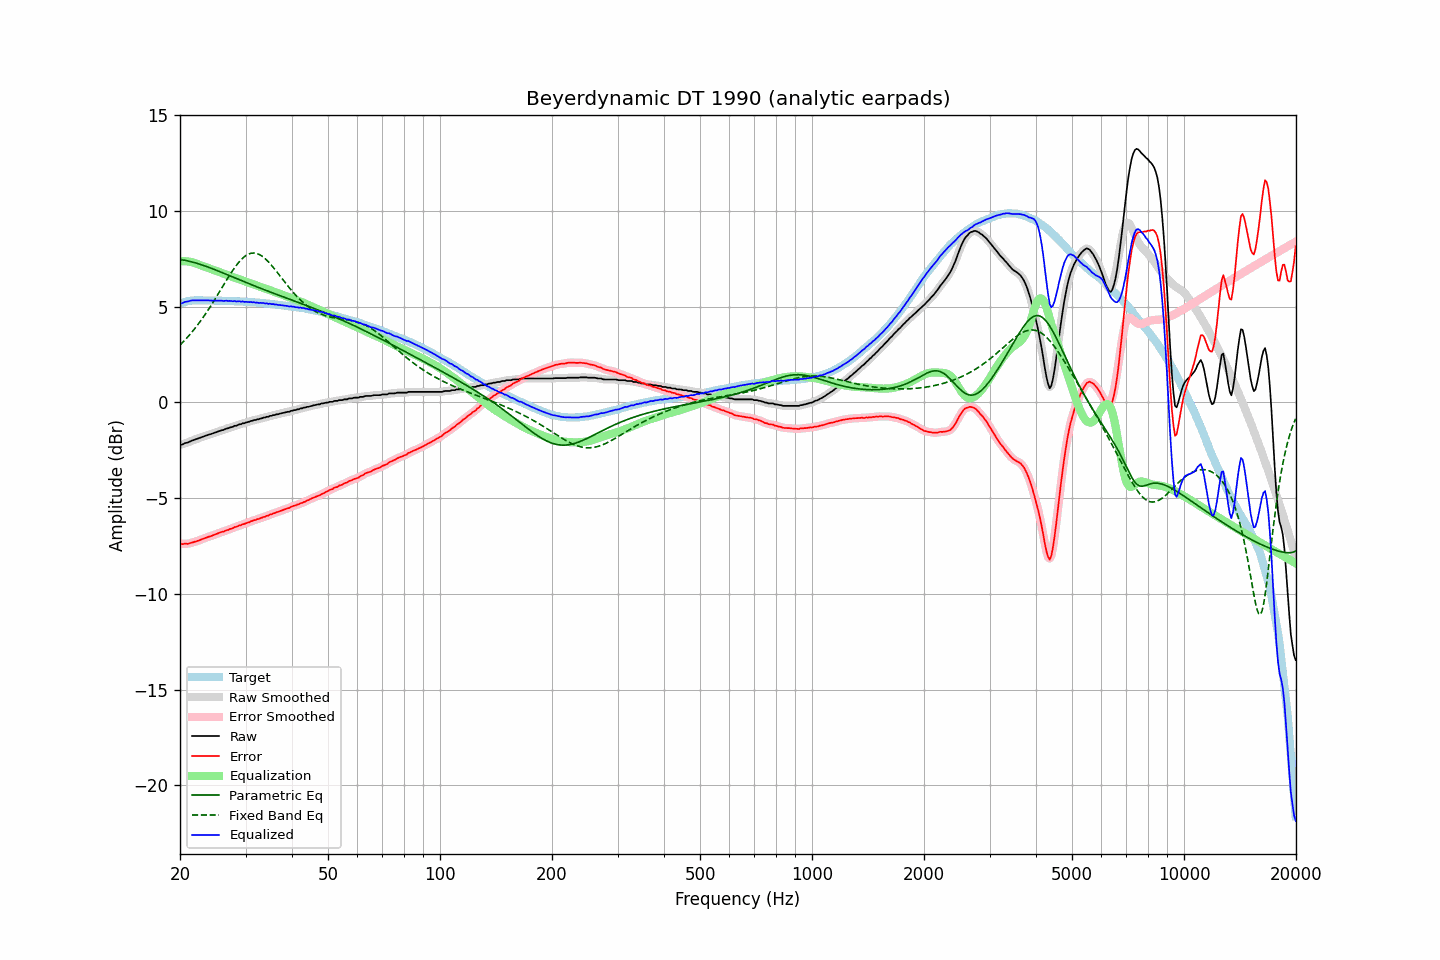

Data behind this chart, as committed beside it:
frequency, raw, error, smoothed, error_smoothed, equalization, parametric_eq, fixed_band_eq, equalized_raw, equalized_smoothed, target
20.00, -2.20, -7.36, -2.21, -7.37, 7.38, 7.47, 3.00, 5.18, 5.17, 5.16
20.20, -2.21, -7.40, -2.19, -7.38, 7.38, 7.46, 3.08, 5.18, 5.20, 5.19
20.40, -2.18, -7.40, -2.17, -7.39, 7.38, 7.44, 3.17, 5.21, 5.22, 5.22
20.61, -2.13, -7.37, -2.14, -7.39, 7.38, 7.43, 3.26, 5.25, 5.24, 5.24
20.81, -2.11, -7.38, -2.11, -7.38, 7.38, 7.41, 3.35, 5.27, 5.27, 5.27
21.02, -2.09, -7.39, -2.08, -7.37, 7.37, 7.39, 3.44, 5.28, 5.29, 5.30
21.23, -2.05, -7.36, -2.05, -7.36, 7.35, 7.37, 3.54, 5.31, 5.31, 5.31
21.44, -2.01, -7.33, -2.01, -7.33, 7.34, 7.35, 3.63, 5.33, 5.32, 5.32
21.66, -1.98, -7.31, -1.98, -7.31, 7.31, 7.33, 3.74, 5.34, 5.34, 5.33
21.87, -1.95, -7.28, -1.94, -7.28, 7.29, 7.31, 3.84, 5.34, 5.34, 5.33
22.09, -1.92, -7.26, -1.92, -7.26, 7.26, 7.28, 3.95, 5.34, 5.34, 5.34
22.31, -1.89, -7.23, -1.89, -7.23, 7.23, 7.26, 4.06, 5.34, 5.34, 5.34
22.54, -1.86, -7.20, -1.86, -7.20, 7.20, 7.23, 4.17, 5.34, 5.34, 5.34
22.76, -1.83, -7.17, -1.83, -7.17, 7.16, 7.21, 4.28, 5.34, 5.34, 5.34
22.99, -1.80, -7.13, -1.80, -7.13, 7.13, 7.18, 4.40, 5.34, 5.34, 5.33
23.22, -1.77, -7.10, -1.77, -7.10, 7.10, 7.15, 4.52, 5.34, 5.34, 5.33
23.45, -1.74, -7.07, -1.74, -7.07, 7.07, 7.12, 4.64, 5.34, 5.34, 5.33
23.69, -1.71, -7.04, -1.71, -7.04, 7.04, 7.09, 4.77, 5.34, 5.34, 5.33
23.92, -1.68, -7.01, -1.68, -7.01, 7.01, 7.06, 4.90, 5.34, 5.33, 5.33
24.16, -1.66, -6.99, -1.65, -6.98, 6.98, 7.03, 5.03, 5.32, 5.33, 5.33
24.40, -1.63, -6.96, -1.63, -6.95, 6.95, 6.99, 5.16, 5.33, 5.33, 5.33
24.65, -1.60, -6.92, -1.60, -6.92, 6.92, 6.96, 5.29, 5.32, 5.32, 5.32
24.89, -1.57, -6.89, -1.57, -6.89, 6.89, 6.93, 5.43, 5.32, 5.32, 5.32
25.14, -1.54, -6.86, -1.54, -6.86, 6.86, 6.89, 5.57, 5.32, 5.32, 5.32
25.39, -1.51, -6.83, -1.50, -6.83, 6.83, 6.86, 5.71, 5.32, 5.33, 5.32
25.65, -1.48, -6.80, -1.48, -6.80, 6.80, 6.83, 5.85, 5.32, 5.32, 5.32
25.91, -1.45, -6.76, -1.45, -6.77, 6.77, 6.79, 5.99, 5.32, 5.31, 5.31
26.16, -1.44, -6.75, -1.42, -6.74, 6.74, 6.76, 6.12, 5.30, 5.31, 5.31
26.43, -1.40, -6.71, -1.40, -6.71, 6.71, 6.72, 6.26, 5.31, 5.31, 5.31
26.69, -1.36, -6.67, -1.37, -6.68, 6.68, 6.69, 6.40, 5.32, 5.31, 5.31
26.96, -1.35, -6.66, -1.34, -6.65, 6.65, 6.65, 6.54, 5.30, 5.31, 5.31
27.23, -1.31, -6.61, -1.31, -6.62, 6.62, 6.62, 6.67, 5.31, 5.30, 5.30
27.50, -1.29, -6.59, -1.28, -6.59, 6.58, 6.58, 6.80, 5.30, 5.30, 5.30
27.77, -1.27, -6.56, -1.26, -6.55, 6.55, 6.55, 6.92, 5.29, 5.30, 5.29
28.05, -1.22, -6.51, -1.23, -6.52, 6.52, 6.51, 7.04, 5.31, 5.29, 5.29
28.33, -1.22, -6.50, -1.20, -6.49, 6.49, 6.48, 7.16, 5.27, 5.29, 5.28
28.62, -1.18, -6.46, -1.18, -6.46, 6.46, 6.44, 7.27, 5.28, 5.28, 5.28
28.90, -1.14, -6.42, -1.15, -6.43, 6.43, 6.41, 7.37, 5.29, 5.28, 5.28
29.19, -1.14, -6.41, -1.12, -6.40, 6.40, 6.37, 7.46, 5.26, 5.28, 5.27
29.48, -1.09, -6.36, -1.10, -6.37, 6.37, 6.34, 7.54, 5.28, 5.27, 5.27
29.78, -1.09, -6.35, -1.08, -6.34, 6.34, 6.31, 7.61, 5.25, 5.26, 5.26
30.08, -1.05, -6.31, -1.05, -6.31, 6.31, 6.27, 7.67, 5.26, 5.26, 5.26
30.38, -1.03, -6.28, -1.03, -6.28, 6.28, 6.24, 7.73, 5.25, 5.25, 5.25
30.68, -1.01, -6.26, -1.00, -6.25, 6.25, 6.20, 7.76, 5.24, 5.25, 5.25
30.99, -0.97, -6.21, -0.97, -6.22, 6.22, 6.17, 7.79, 5.25, 5.25, 5.24
31.30, -0.96, -6.19, -0.95, -6.19, 6.19, 6.14, 7.81, 5.23, 5.24, 5.23
31.61, -0.92, -6.15, -0.92, -6.15, 6.16, 6.10, 7.81, 5.24, 5.23, 5.23
31.93, -0.92, -6.14, -0.91, -6.13, 6.13, 6.07, 7.80, 5.21, 5.22, 5.22
32.24, -0.88, -6.09, -0.88, -6.10, 6.10, 6.04, 7.78, 5.22, 5.22, 5.21
32.57, -0.88, -6.09, -0.87, -6.08, 6.07, 6.00, 7.74, 5.20, 5.20, 5.21
32.89, -0.84, -6.04, -0.84, -6.04, 6.04, 5.97, 7.70, 5.21, 5.20, 5.20
33.22, -0.83, -6.02, -0.82, -6.02, 6.02, 5.94, 7.65, 5.19, 5.19, 5.19
33.55, -0.79, -5.98, -0.79, -5.98, 5.99, 5.90, 7.58, 5.20, 5.19, 5.19
33.89, -0.79, -5.97, -0.78, -5.96, 5.96, 5.87, 7.51, 5.17, 5.18, 5.18
34.23, -0.75, -5.92, -0.75, -5.93, 5.93, 5.84, 7.43, 5.18, 5.17, 5.17
34.57, -0.75, -5.91, -0.74, -5.90, 5.89, 5.81, 7.35, 5.15, 5.16, 5.16
34.92, -0.70, -5.85, -0.71, -5.86, 5.86, 5.78, 7.26, 5.17, 5.16, 5.15
35.27, -0.70, -5.84, -0.69, -5.83, 5.83, 5.74, 7.16, 5.14, 5.14, 5.14
35.62, -0.66, -5.79, -0.66, -5.80, 5.80, 5.71, 7.06, 5.14, 5.14, 5.13
35.97, -0.66, -5.78, -0.65, -5.77, 5.77, 5.68, 6.96, 5.11, 5.12, 5.12
... 635 more rows
